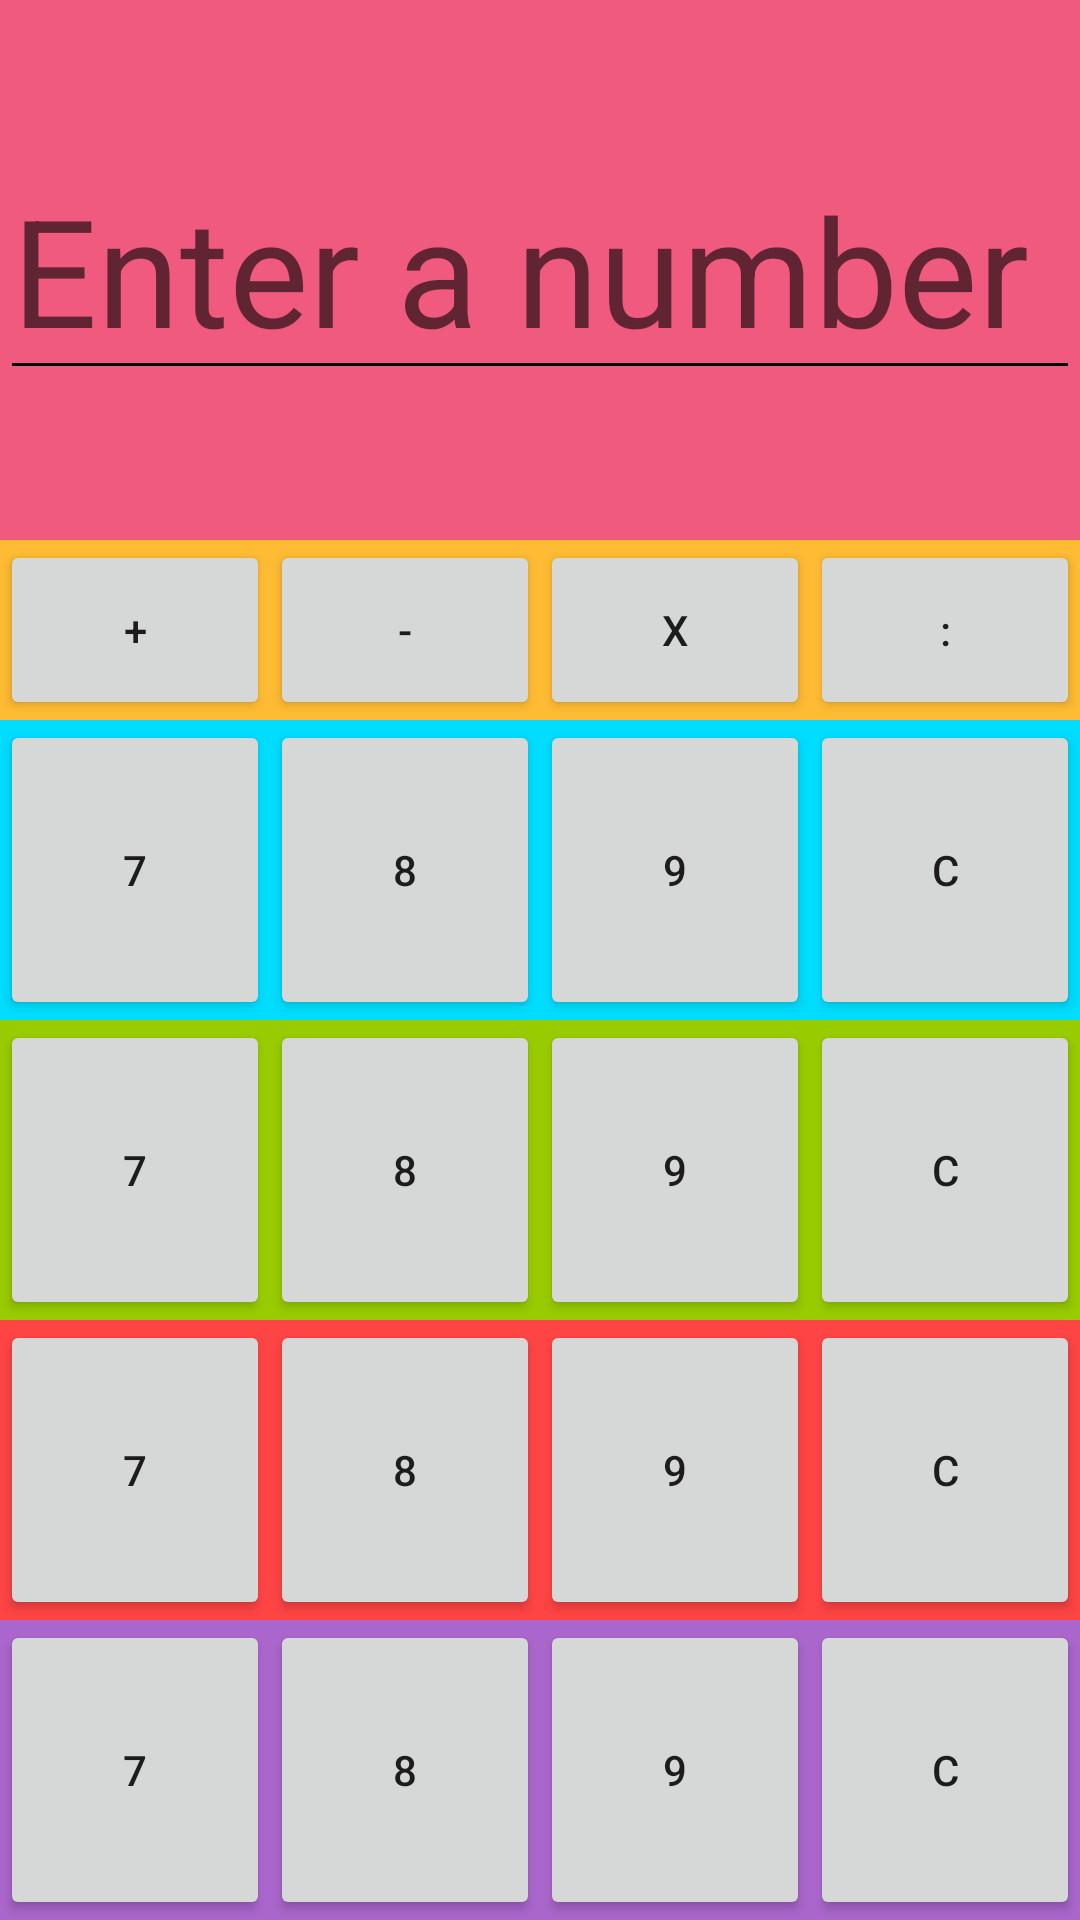

Reconstruct the res/layout file that produces this screen, plus the resources it refers to.
<!-- AndroidManifest.xml: application theme Theme.AppCompat.Light.NoActionBar -->
<!-- res/layout/calculator_layout.xml -->
<?xml version="1.0" encoding="utf-8"?>
<LinearLayout xmlns:android="http://schemas.android.com/apk/res/android"
    xmlns:tools="http://schemas.android.com/tools"
    android:orientation="vertical"
    android:id="@+id/main"
    android:gravity="bottom"
    android:background="@color/pink"

    android:layout_width="match_parent"
    android:layout_height="match_parent">


    <LinearLayout

        android:layout_marginBottom="50dp"
        android:background="@color/pink"
        android:layout_width="match_parent"
        android:layout_height="wrap_content">

        <EditText
            android:backgroundTint="@color/black"
            android:textColor="@color/black"
            android:layout_width="match_parent"
            android:textSize="50dp"
            android:hint="Enter a number"
            android:layout_height="match_parent"/>


    </LinearLayout>
    <LinearLayout
        android:background="@android:color/holo_orange_light"
        android:orientation="horizontal"
        android:weightSum="4"
        android:layout_width="match_parent"
        android:layout_height="wrap_content">

        <Button
            android:layout_weight="1"
            android:text="@string/label_add"
            android:layout_width="wrap_content"
            android:layout_height="60dp"
            />
        <Button
            android:layout_weight="1"
            android:text="@string/label_sub"
            android:layout_width="wrap_content"
            android:layout_height="60dp"
             />
        <Button
            android:layout_weight="1"
            android:text="@string/label_mul"
            android:layout_width="wrap_content"
            android:layout_height="60dp"
             />
        <Button
            android:layout_weight="1"
            android:text="@string/label_div"
            android:layout_width="wrap_content"
            android:layout_height="60dp"
             />


    </LinearLayout>
    <LinearLayout
        android:background="@android:color/holo_blue_bright"



        android:layout_width="match_parent"
        android:layout_height="wrap_content">

        <Button
            android:layout_weight="1"
            android:text="7"
            android:layout_width="100dp"
            android:layout_height="100dp"
            />
        <Button
            android:layout_weight="1"
            android:text="8"
            android:layout_width="100dp"
            android:layout_height="100dp"
            />
        <Button
            android:layout_weight="1"
            android:text="9"
            android:layout_width="100dp"
            android:layout_height="100dp"
            />
        <Button
            android:layout_weight="1"
            android:text="C"
            android:layout_width="100dp"
            android:layout_height="100dp"
            />
    </LinearLayout>
    <LinearLayout
        android:background="@android:color/holo_green_light"

        android:layout_width="match_parent"
        android:layout_height="wrap_content">
        <Button
            android:layout_weight="1"
            android:text="7"
            android:layout_width="100dp"
            android:layout_height="100dp"
            />
        <Button
            android:layout_weight="1"
            android:text="8"
            android:layout_width="100dp"
            android:layout_height="100dp"
            />
        <Button
            android:layout_weight="1"
            android:text="9"
            android:layout_width="100dp"
            android:layout_height="100dp"
            />
        <Button
            android:layout_weight="1"
            android:text="C"
            android:layout_width="100dp"
            android:layout_height="100dp"
            />

    </LinearLayout>
    <LinearLayout
        android:background="@android:color/holo_red_light"

        android:layout_width="match_parent"
        android:layout_height="wrap_content">

        <Button
            android:layout_weight="1"
            android:text="7"
            android:layout_width="100dp"
            android:layout_height="100dp"
            />
        <Button
            android:layout_weight="1"
            android:text="8"
            android:layout_width="100dp"
            android:layout_height="100dp"
            />
        <Button
            android:layout_weight="1"
            android:text="9"
            android:layout_width="100dp"
            android:layout_height="100dp"
            />
        <Button
            android:layout_weight="1"
            android:text="C"
            android:layout_width="100dp"
            android:layout_height="100dp"
            />
    </LinearLayout>
    <LinearLayout
        android:background="@android:color/holo_purple"

        android:layout_width="match_parent"
        android:layout_height="wrap_content">
        <Button
            android:layout_weight="1"
            android:text="7"
            android:layout_width="100dp"
            android:layout_height="100dp"
            />
        <Button
            android:layout_weight="1"
            android:text="8"
            android:layout_width="100dp"
            android:layout_height="100dp"
            />
        <Button
            android:layout_weight="1"
            android:text="9"
            android:layout_width="100dp"
            android:layout_height="100dp"
            />
        <Button
            android:layout_weight="1"
            android:text="C"
            android:layout_width="100dp"
            android:layout_height="100dp"
            />

    </LinearLayout>

</LinearLayout>
<!-- resources referenced by this layout -->
<resources>
  <color name="black">#FF000000</color>
  <color name="pink">#F05A7E</color>
  <string name="label_add">+</string>
  <string name="label_div">:</string>
  <string name="label_mul">x</string>
  <string name="label_sub">-</string>
</resources>
